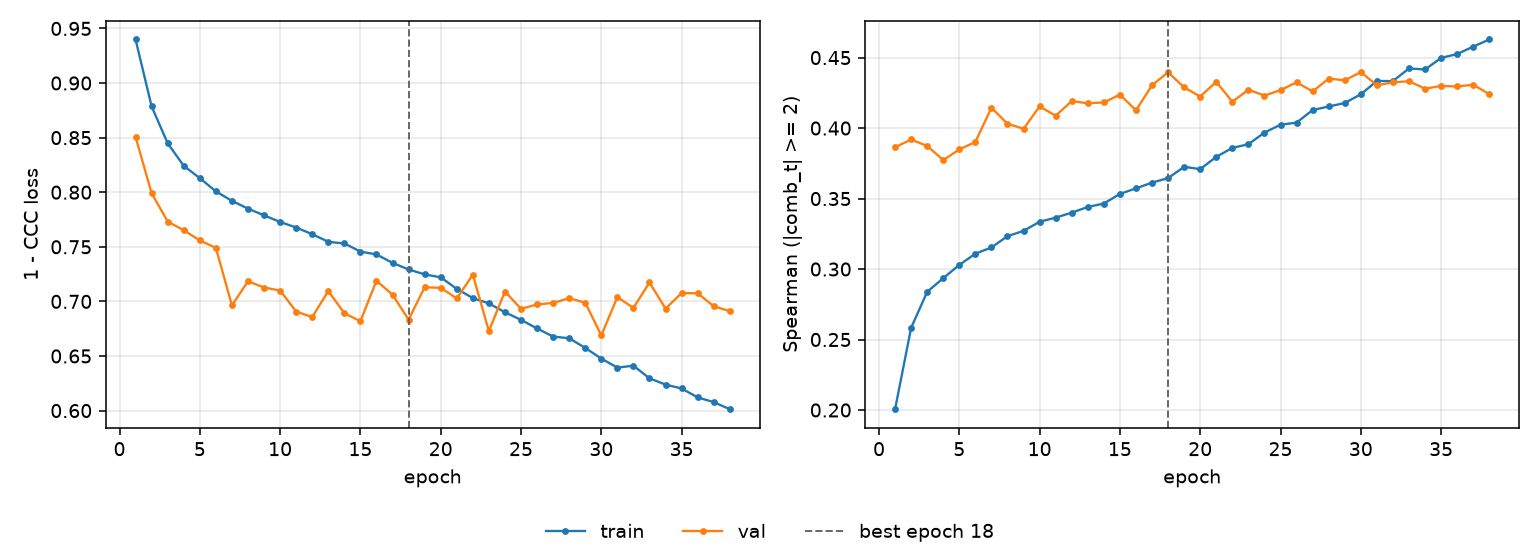

Source data for this figure (header and first rows):
epoch, tr_loss, vl_loss, tr_sp, vl_sp, is_best
1, 0.9399, 0.8505, 0.2006, 0.3864, False
2, 0.8785, 0.7991, 0.2583, 0.3919, False
3, 0.8448, 0.7731, 0.2838, 0.3873, False
4, 0.8241, 0.7652, 0.2935, 0.3773, False
5, 0.8129, 0.7558, 0.3029, 0.3848, False
6, 0.8008, 0.749, 0.3109, 0.3902, False
7, 0.7921, 0.6963, 0.3153, 0.4144, False
8, 0.785, 0.7185, 0.3234, 0.4031, False
9, 0.7788, 0.7127, 0.3271, 0.3995, False
10, 0.7728, 0.7099, 0.3336, 0.4154, False
11, 0.7676, 0.6907, 0.3365, 0.4088, False
12, 0.7616, 0.6857, 0.34, 0.4191, False
13, 0.7546, 0.7095, 0.3441, 0.4176, False
14, 0.7531, 0.6892, 0.3465, 0.4182, False
15, 0.7456, 0.6818, 0.3533, 0.4237, False
16, 0.743, 0.7189, 0.3572, 0.4126, False
17, 0.7353, 0.7061, 0.3613, 0.4304, False
18, 0.7292, 0.6833, 0.3645, 0.4396, True
19, 0.7247, 0.7129, 0.3725, 0.4289, False
20, 0.722, 0.7125, 0.3709, 0.4224, False
21, 0.7115, 0.7027, 0.3796, 0.4328, False
22, 0.703, 0.7244, 0.3859, 0.4187, False
23, 0.6981, 0.6729, 0.3885, 0.4272, False
24, 0.6901, 0.709, 0.3968, 0.4231, False
25, 0.683, 0.6932, 0.4024, 0.4269, False
26, 0.6752, 0.6972, 0.4039, 0.4325, False
27, 0.6678, 0.6986, 0.4128, 0.426, False
28, 0.6662, 0.703, 0.4153, 0.4351, False
29, 0.6574, 0.6988, 0.4178, 0.4339, False
30, 0.6476, 0.6689, 0.424, 0.4397, False
31, 0.6394, 0.7039, 0.4334, 0.4304, False
32, 0.6411, 0.6941, 0.4334, 0.4324, False
33, 0.6295, 0.7173, 0.4423, 0.4332, False
34, 0.6238, 0.6934, 0.4416, 0.428, False
35, 0.6202, 0.7077, 0.4498, 0.4299, False
36, 0.6121, 0.7074, 0.4525, 0.4295, False
37, 0.6077, 0.6956, 0.4578, 0.4307, False
38, 0.6013, 0.691, 0.4629, 0.4241, False
